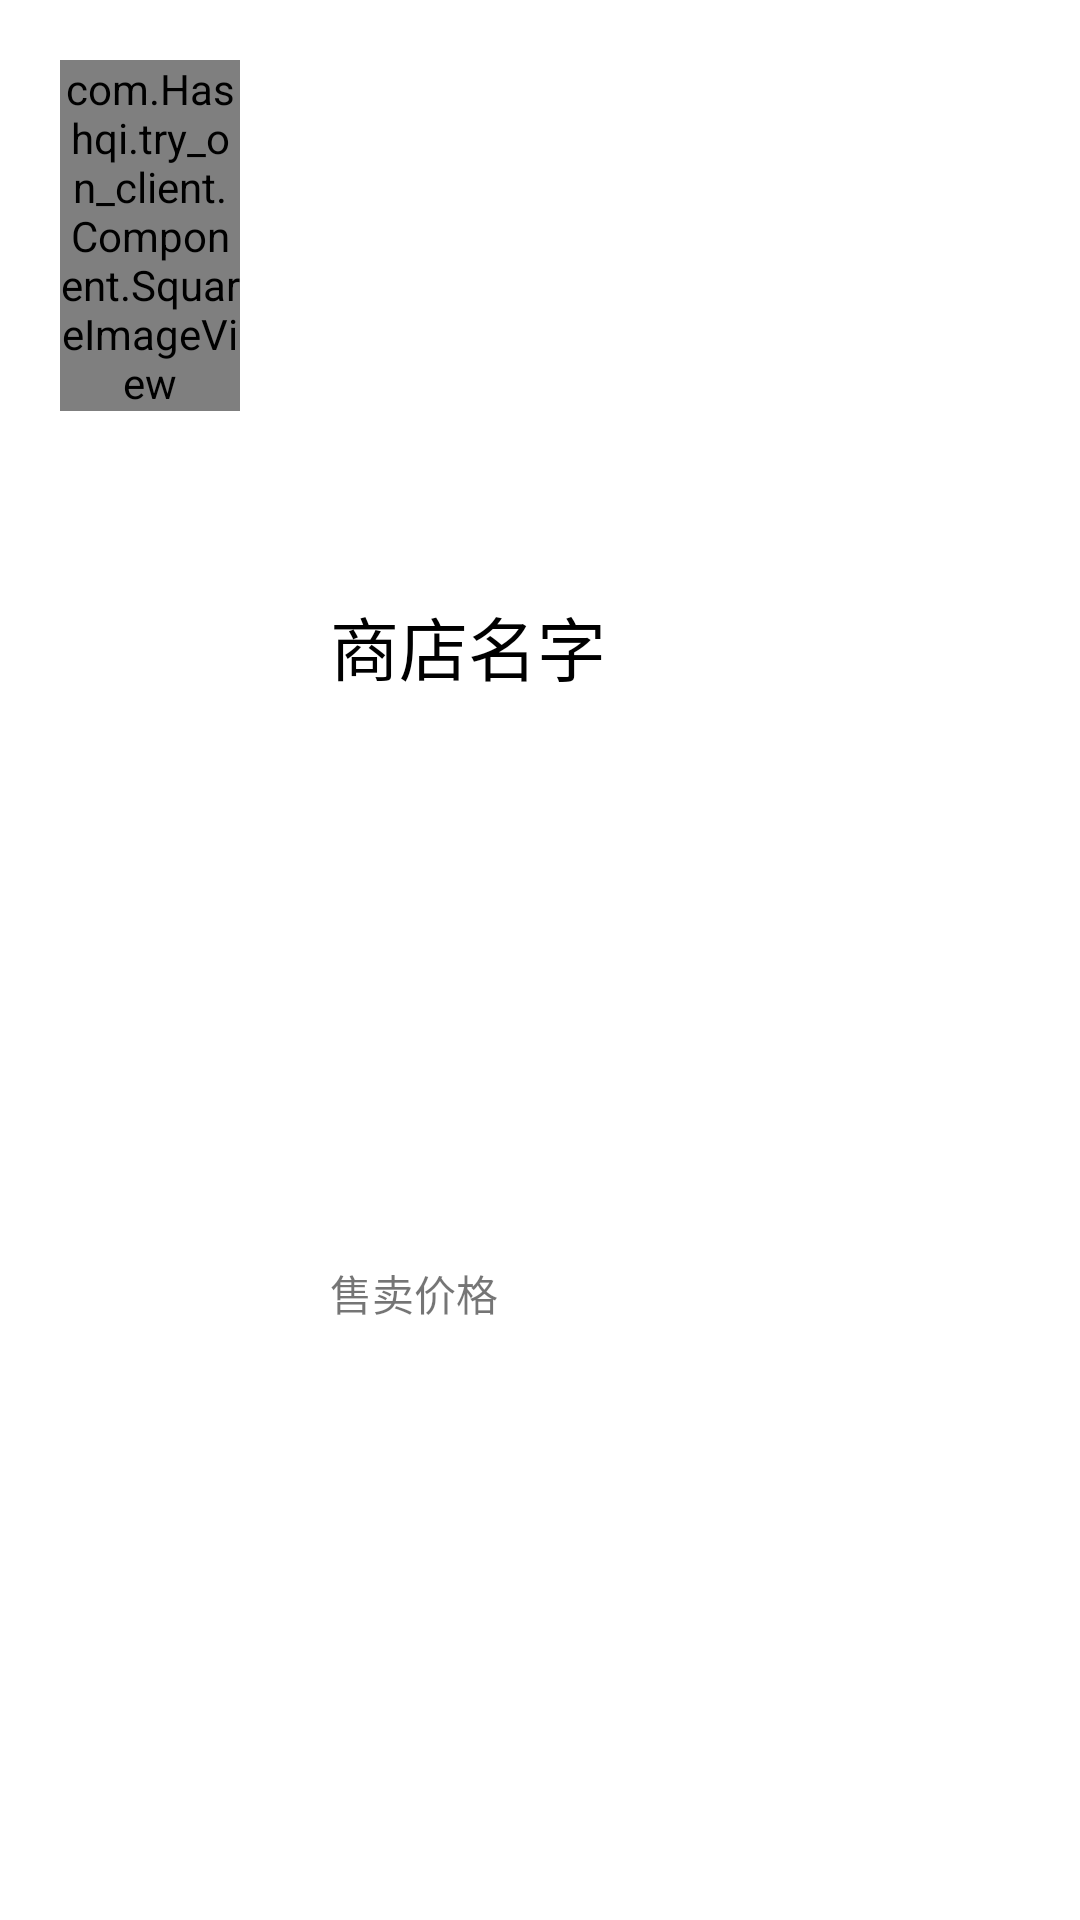

The Android layout XML behind this screen, and the referenced resources:
<!-- AndroidManifest.xml: application theme AppTheme -->
<!-- res/layout/listitem_shop_simple_layout.xml -->
<?xml version="1.0" encoding="utf-8"?>
<LinearLayout xmlns:android="http://schemas.android.com/apk/res/android"
    android:layout_width="match_parent"
    android:layout_height="100dp"
    android:background="@color/white"
    android:layout_margin="10dp">
    <com.Hashqi.try_on_client.Component.SquareImageView
        android:id="@+id/shopava"
        android:layout_width="60dp"
        android:layout_height="wrap_content"
        android:layout_margin="20dp"/>
    <LinearLayout
        android:layout_width="match_parent"
        android:layout_height="match_parent"
        android:layout_margin="10dp"
        android:orientation="vertical"
        >
        <TextView
            android:id="@+id/goodName"
            android:layout_width="wrap_content"
            android:layout_height="wrap_content"
            android:layout_weight="2"
            android:textSize="23dp"
            android:text="@string/good_name"
            android:textColor="@color/black"
            android:gravity="center_vertical"
            />
        <LinearLayout
            android:layout_width="wrap_content"
            android:layout_height="wrap_content"
            android:layout_weight="1">
            <TextView
                android:id="@+id/shopName"
                android:layout_width="wrap_content"
                android:layout_height="wrap_content"
                android:text="@string/sell_prize"
                />
        </LinearLayout>
    </LinearLayout>

</LinearLayout>
<!-- resources referenced by this layout -->
<resources>
  <color name="black">#000000</color>
  <color name="white">#ffffff</color>
  <string name="good_name">商店名字</string>
  <string name="sell_prize">售卖价格</string>
  <style name="AppTheme" parent="Theme.AppCompat.Light.DarkActionBar">
          
          <item name="colorPrimary">@color/colorPrimary</item>
          <item name="colorPrimaryDark">@color/colorPrimaryDark</item>
          <item name="colorAccent">@color/colorAccent</item>
          <item name="windowActionBar">false</item>
          <item name="windowNoTitle">true</item>
      </style>
  <color name="colorPrimary">#1296db</color>
  <color name="colorPrimaryDark">#595f80</color>
  <color name="colorAccent">#D81B60</color>
</resources>
